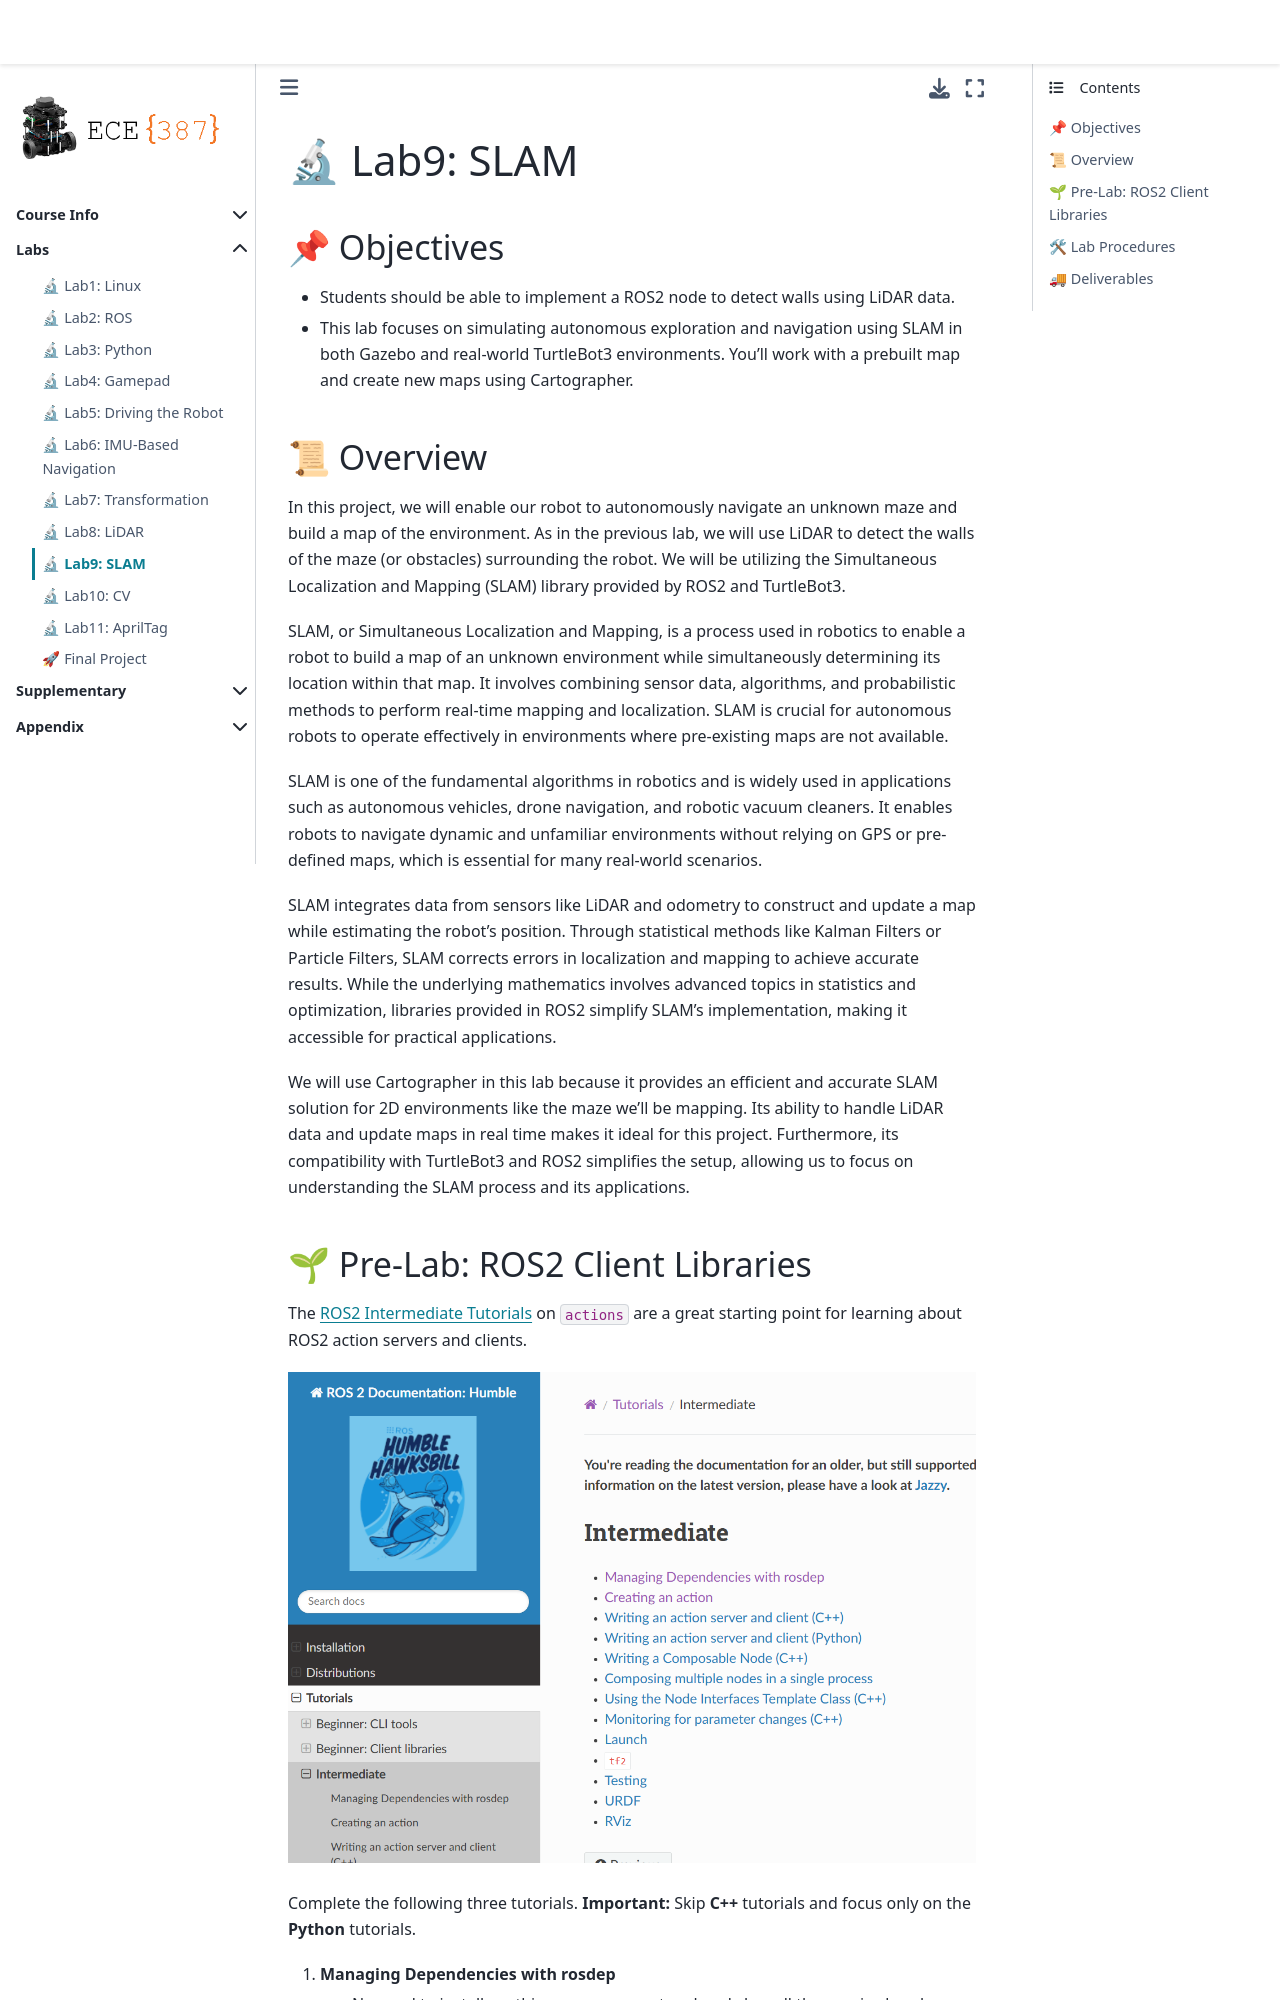

repository: ECE-387/ece-387.github.io · page: Labs/Lab9_SLAM.html · generator: jekyll

# 🔬 Lab9: SLAM


## 📌 Objectives

- Students should be able to implement a ROS2 node to detect walls using LiDAR data.
- This lab focuses on simulating autonomous exploration and navigation using SLAM in both Gazebo and real-world TurtleBot3 environments. You'll work with a prebuilt map and create new maps using Cartographer.


## 📜 Overview

In this project, we will enable our robot to autonomously navigate an unknown maze and build a map of the environment. As in the previous lab, we will use LiDAR to detect the walls of the maze (or obstacles) surrounding the robot. We will be utilizing the Simultaneous Localization and Mapping (SLAM) library provided by ROS2 and TurtleBot3.

SLAM, or Simultaneous Localization and Mapping, is a process used in robotics to enable a robot to build a map of an unknown environment while simultaneously determining its location within that map. It involves combining sensor data, algorithms, and probabilistic methods to perform real-time mapping and localization. SLAM is crucial for autonomous robots to operate effectively in environments where pre-existing maps are not available.

SLAM is one of the fundamental algorithms in robotics and is widely used in applications such as autonomous vehicles, drone navigation, and robotic vacuum cleaners. It enables robots to navigate dynamic and unfamiliar environments without relying on GPS or pre-defined maps, which is essential for many real-world scenarios.

SLAM integrates data from sensors like LiDAR and odometry to construct and update a map while estimating the robot's position. Through statistical methods like Kalman Filters or Particle Filters, SLAM corrects errors in localization and mapping to achieve accurate results. While the underlying mathematics involves advanced topics in statistics and optimization, libraries provided in ROS2 simplify SLAM's implementation, making it accessible for practical applications.

We will use Cartographer in this lab because it provides an efficient and accurate SLAM solution for 2D environments like the maze we’ll be mapping. Its ability to handle LiDAR data and update maps in real time makes it ideal for this project. Furthermore, its compatibility with TurtleBot3 and ROS2 simplifies the setup, allowing us to focus on understanding the SLAM process and its applications.
